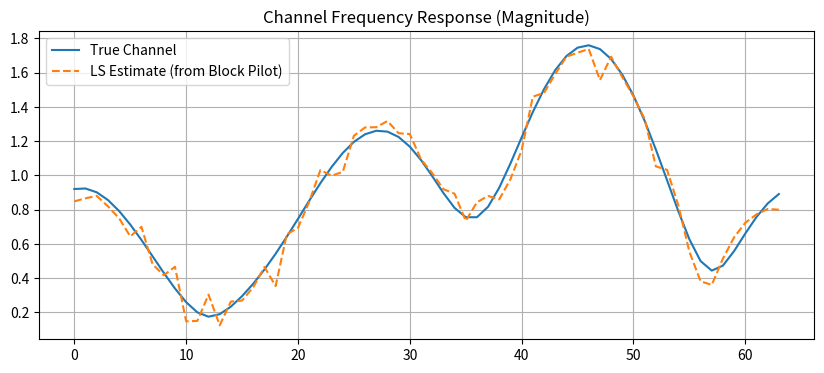

Here is the Python script that generated this plot:
import numpy as np
import matplotlib.pyplot as plt

class OFDMSystem:
    def __init__(self, K=64, CP=16, pilot_spacing=4, channel_taps=5):
        """
        初始化 OFDM 系統
        :param K: 子載波總數 (FFT size)
        :param CP: 循環前綴長度
        :param pilot_spacing: 導頻間隔 (Df)
        :param channel_taps: 多徑信道的路徑數 (用於生成隨機信道)
        """
        self.K = K
        self.CP = CP
        self.P_spacing = pilot_spacing
        self.L = channel_taps
        
        # --- 定義導頻位置 (Comb-type) [參考論文 Fig. 1] ---
        # 假設導頻從索引 0 開始: 0, 4, 8, ...
        self.pilot_indices = np.arange(0, K, pilot_spacing)
        
        # 定義數據位置 (排除導頻位置)
        self.all_indices = np.arange(K)
        self.data_indices = np.setdiff1d(self.all_indices, self.pilot_indices)
        
        # 計算導頻和數據的數量
        self.n_pilots = len(self.pilot_indices)
        self.n_data = len(self.data_indices)
        
        print(f"系統初始化: K={K}, CP={CP}, Pilot Spacing={pilot_spacing}")
        print(f"導頻子載波數量: {self.n_pilots}, 數據子載波數量: {self.n_data}")

    def qpsk_mod(self, bits):
        """簡單的 QPSK 調變 (映射: 00->1+j, 01->-1+j, ... normalized)"""
        # 將位元流 reshape 成 2 bits 一組
        symbols = []
        for i in range(0, len(bits), 2):
            b0, b1 = bits[i], bits[i+1]
            # 映射邏輯 (可根據需求調整)
            real = 1/np.sqrt(2) * (1 - 2*b0)
            imag = 1/np.sqrt(2) * (1 - 2*b1)
            symbols.append(real + 1j*imag)
        return np.array(symbols)

    def generate_random_channel(self):
        """
        生成隨機多徑衰落信道 (Time Domain)
        對應論文公式 (1): h^t
        """
        # 生成 L 徑的瑞利衰落信道 (複高斯隨機變量)
        h_time = (np.random.randn(self.L) + 1j * np.random.randn(self.L)) / np.sqrt(2)
        # 歸一化能量
        h_time = h_time / np.linalg.norm(h_time)
        
        # 計算頻域響應 H^f (用於驗證和計算理想 LS)
        # padding 到 K 長度進行 FFT
        h_freq = np.fft.fft(h_time, n=self.K)
        return h_time, h_freq

    def transmitter(self, payload_bits, mode='data'):
        """
        OFDM 發射機
        :param payload_bits: 輸入的位元流
        :param mode: 'data' (梳狀導頻) 或 'training' (全導頻/Block Pilot)
        :return: tx_signal_time (時域信號), x_freq (頻域符號-用於Debug)
        """
        # 1. 準備頻域符號容器
        x_freq = np.zeros(self.K, dtype=complex)
        
        # 2. 生成導頻符號 (通常是已知的隨機序列或固定值)
        # 這裡簡化為全 1+0j，實際應隨機生成但接收端已知
        pilot_symbols = np.ones(self.K, dtype=complex) # 簡化
        
        if mode == 'training':
            # --- Block Pilot 模式 (論文用於線上訓練) ---
            # 所有子載波都放導頻 
            x_freq = pilot_symbols 
            
        else: # mode == 'data'
            # --- 梳狀導頻模式 (論文 Fig. 1) ---
            # 1. 映射數據位元到 QPSK 符號
            if len(payload_bits) > 0:
                data_symbols = self.qpsk_mod(payload_bits)
                # 確保數據長度匹配
                if len(data_symbols) != self.n_data:
                    raise ValueError(f"數據位元不足或過多，需要 {self.n_data} 個符號")
                
                # 填入數據
                x_freq[self.data_indices] = data_symbols
            
            # 2. 填入導頻
            # 注意：論文提到導頻位置是梳狀分布
            x_freq[self.pilot_indices] = pilot_symbols[self.pilot_indices]
            
        # 3. IFFT (頻域 -> 時域)
        x_time = np.fft.ifft(x_freq) * np.sqrt(self.K) # 能量歸一化因子視習慣而定
        
        # 4. 加入 CP (Cyclic Prefix)
        x_time_cp = np.concatenate([x_time[-self.CP:], x_time])
        
        return x_time_cp, x_freq

    def channel_propagation(self, tx_signal, h_time, snr_db):
        """
        通過信道並加入噪聲
        對應論文公式 (1): y^t = x^t * h^t + z
        """
        # 1. 線性卷積 (Linear Convolution)
        # 注意：實際物理信道是線性卷積，去除CP後等效為循環卷積
        rx_signal_clean = np.convolve(tx_signal, h_time, mode='full')
        
        # 截斷到發送長度 (模擬接收窗口)
        rx_signal_clean = rx_signal_clean[:len(tx_signal)]
        
        # 2. 計算信號功率並加入 AWGN 噪聲
        sig_power = np.mean(np.abs(rx_signal_clean)**2)
        snr_linear = 10**(snr_db / 10)
        noise_power = sig_power / snr_linear
        noise = (np.random.randn(len(rx_signal_clean)) + 1j*np.random.randn(len(rx_signal_clean))) / np.sqrt(2)
        noise = noise * np.sqrt(noise_power)
        
        y_time = rx_signal_clean + noise
        return y_time

    def receiver_processing(self, rx_signal):
        """
        接收機前端處理
        :return: y_freq (接收到的頻域信號), y_pilots (僅導頻位置), y_data (僅數據位置)
        """
        # 1. 移除 CP [cite: 1785]
        # 假設完美同步
        rx_signal_no_cp = rx_signal[self.CP : self.CP + self.K]
        
        # 2. FFT (時域 -> 頻域)
        y_freq = np.fft.fft(rx_signal_no_cp) / np.sqrt(self.K)
        
        # 對應論文公式 (2): y^f = X^f h^f + z
        return y_freq

# --- 測試代碼 ---
if __name__ == "__main__":
    # 1. 實例化系統
    ofdm = OFDMSystem(K=64, CP=16, pilot_spacing=4)
    
    # 2. 生成一個隨機信道
    h_time, h_freq_true = ofdm.generate_random_channel()
    
    # 3. 模擬傳輸一個 "Block Pilot" (訓練用)
    tx_train, x_train_freq = ofdm.transmitter(payload_bits=[], mode='training')
    rx_train = ofdm.channel_propagation(tx_train, h_time, snr_db=20)
    y_train_freq = ofdm.receiver_processing(rx_train)
    
    # 簡單驗證 LS 估計 (Block Pilot 所有位置都有信號)
    h_ls_est = y_train_freq / x_train_freq
    
    # 4. 模擬傳輸一個 "Data Symbol" (測試用)
    # 生成隨機 bits
    n_bits = ofdm.n_data * 2 # QPSK = 2 bits per symbol
    bits = np.random.randint(0, 2, n_bits)
    tx_data, x_data_freq = ofdm.transmitter(bits, mode='data')
    rx_data = ofdm.channel_propagation(tx_data, h_time, snr_db=20)
    y_data_freq = ofdm.receiver_processing(rx_data)
    
    # 繪圖驗證 (幅度響應)
    plt.figure(figsize=(10, 4))
    plt.plot(np.abs(h_freq_true), label='True Channel')
    plt.plot(np.abs(h_ls_est), '--', label='LS Estimate (from Block Pilot)')
    plt.title('Channel Frequency Response (Magnitude)')
    plt.legend()
    plt.grid(True)
    plt.show()
    
    print("OFDM Base System check passed.")